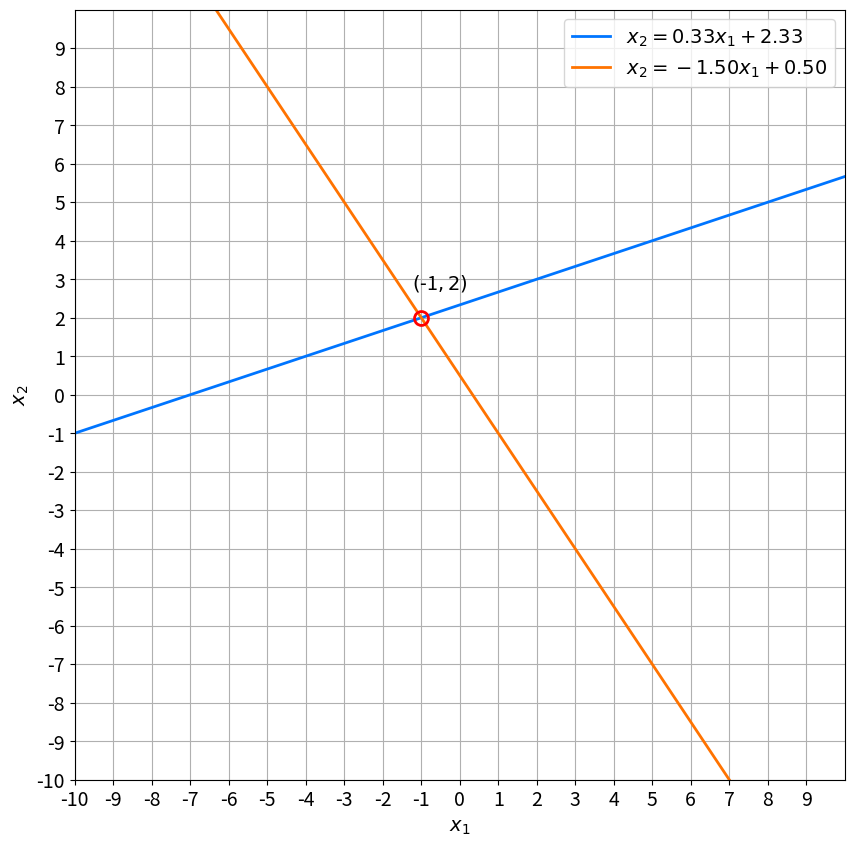
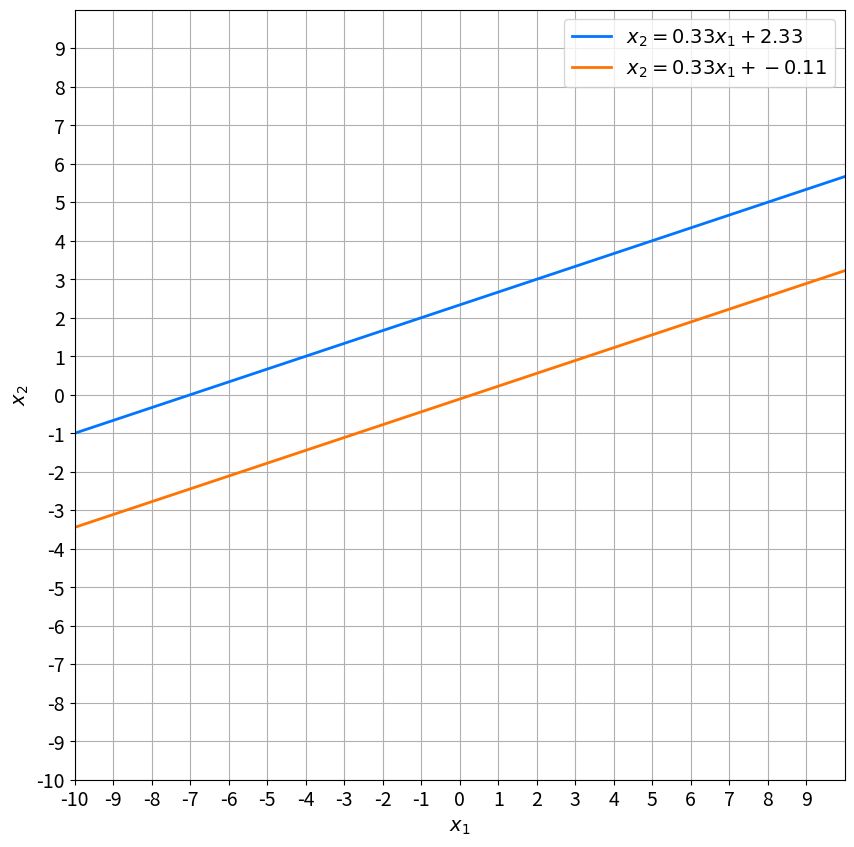
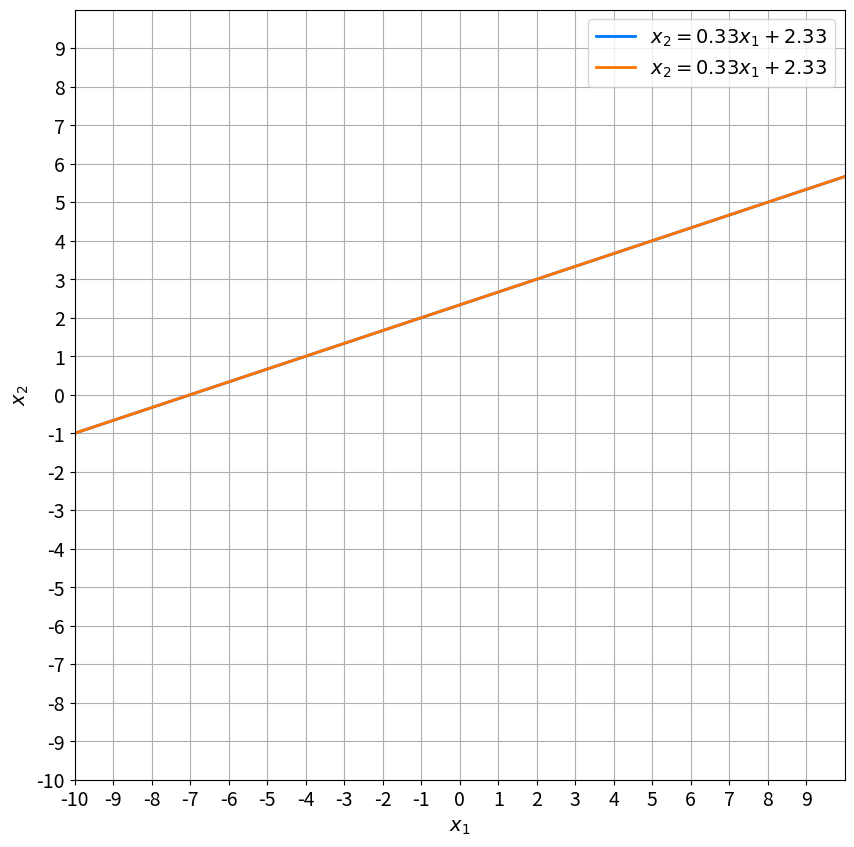

Here is the Python script that generated these plots, in order:
import numpy as np

A = np.array([
        [-1, 3],
        [3, 2]
    ], dtype=np.dtype(float))

b = np.array([7, 1], dtype=np.dtype(float))

print("Matrix A:")
print(A)
print("\nArray b:")
print(b)

print(f"Shape of A: {A.shape}")
print(f"Shape of b: {b.shape}")

# print(f"Shape of A: {np.shape(A)}")
# print(f"Shape of A: {np.shape(b)}")

x = np.linalg.solve(A, b)

print(f"Solution: {x}")

d = np.linalg.det(A)

print(f"Determinant of matrix A: {d:.2f}")

A_system = np.hstack((A, b.reshape((2, 1))))

print(A_system)

print(A_system[1])

# Function .copy() is used to keep the original matrix without any changes.
A_system_res = A_system.copy()

A_system_res[1] = 3 * A_system_res[0] + A_system_res[1]

print(A_system_res)

A_system_res[1] = 1/11 * A_system_res[1]

print(A_system_res)

import matplotlib.pyplot as plt

def plot_lines(M):
    x_1 = np.linspace(-10,10,100)
    x_2_line_1 = (M[0,2] - M[0,0] * x_1) / M[0,1]
    x_2_line_2 = (M[1,2] - M[1,0] * x_1) / M[1,1]
    
    _, ax = plt.subplots(figsize=(10, 10))
    ax.plot(x_1, x_2_line_1, '-', linewidth=2, color='#0075ff',
        label=f'$x_2={-M[0,0]/M[0,1]:.2f}x_1 + {M[0,2]/M[0,1]:.2f}$')
    ax.plot(x_1, x_2_line_2, '-', linewidth=2, color='#ff7300',
        label=f'$x_2={-M[1,0]/M[1,1]:.2f}x_1 + {M[1,2]/M[1,1]:.2f}$')

    A = M[:, 0:-1]
    b = M[:, -1::].flatten()
    d = np.linalg.det(A)

    if d != 0:
        solution = np.linalg.solve(A,b) 
        ax.plot(solution[0], solution[1], '-o', mfc='none', 
            markersize=10, markeredgecolor='#ff0000', markeredgewidth=2)
        ax.text(solution[0]-0.25, solution[1]+0.75, f'$(${solution[0]:.0f}$,{solution[1]:.0f})$', fontsize=14)
    ax.tick_params(axis='x', labelsize=14)
    ax.tick_params(axis='y', labelsize=14)
    ax.set_xticks(np.arange(-10, 10))
    ax.set_yticks(np.arange(-10, 10))

    plt.xlabel('$x_1$', size=14)
    plt.ylabel('$x_2$', size=14)
    plt.legend(loc='upper right', fontsize=14)
    plt.axis([-10, 10, -10, 10])

    plt.grid()
    plt.gca().set_aspect("equal")

    plt.show()

plot_lines(A_system)

A_2 = np.array([
        [-1, 3],
        [3, -9]
    ], dtype=np.dtype(float))

b_2 = np.array([7, 1], dtype=np.dtype(float))

d_2 = np.linalg.det(A_2)

print(f"Determinant of matrix A_2: {d_2:.2f}")

try:
    x_2 = np.linalg.solve(A_2, b_2)
except np.linalg.LinAlgError as err:
    print(err)

A_2_system = np.hstack((A_2, b_2.reshape((2, 1))))
print(A_2_system)

# copy() matrix.
A_2_system_res = A_2_system.copy()

# Multiply row 0 by 3 and add it to the row 1.
A_2_system_res[1] = 3 * A_2_system_res[0] + A_2_system_res[1]
print(A_2_system_res)

plot_lines(A_2_system)

b_3 = np.array([7, -21], dtype=np.dtype(float))

A_3_system = np.hstack((A_2, b_3.reshape((2, 1))))
print(A_3_system)

# copy() matrix.
A_3_system_res = A_3_system.copy()

# Multiply row 0 by 3 and add it to the row 1.
A_3_system_res[1] = 3 * A_3_system_res[0] + A_3_system_res[1]
print(A_3_system_res)

plot_lines(A_3_system)

